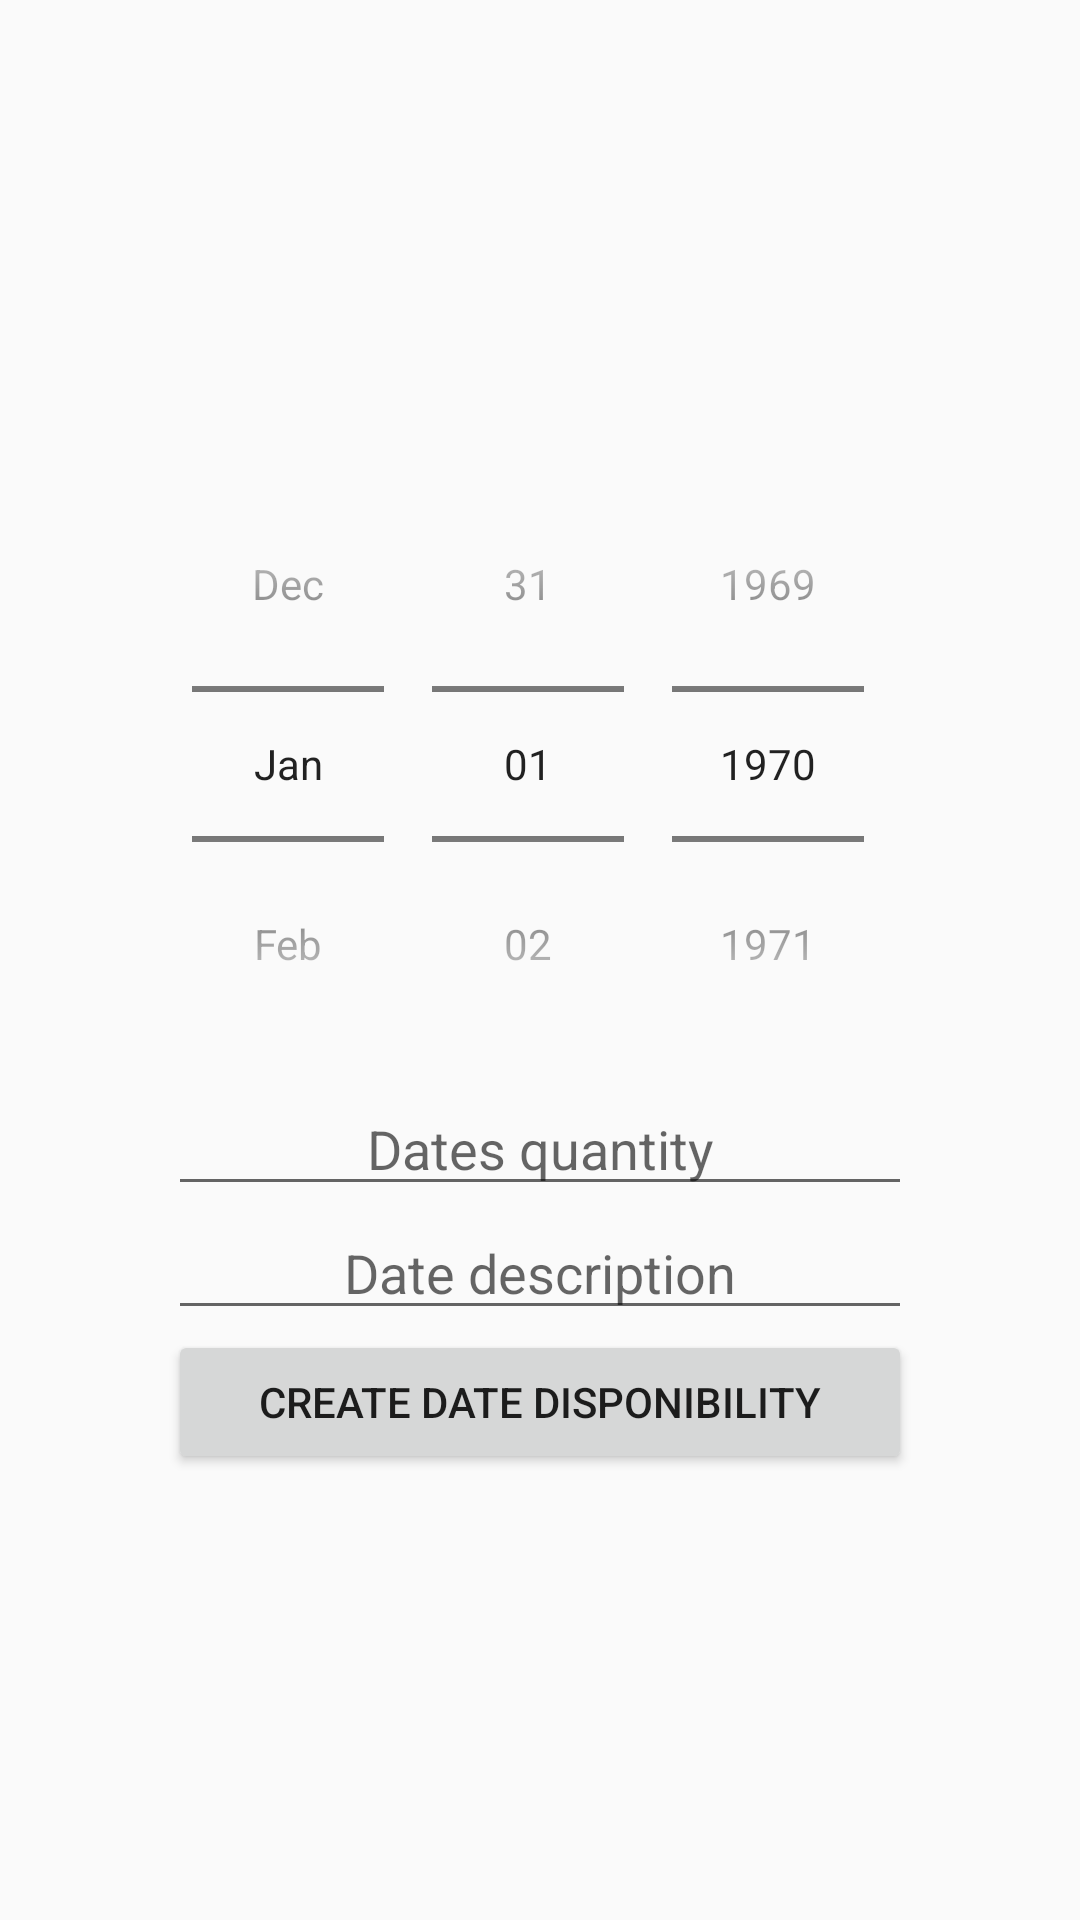

Produce the Android XML layout that renders to this screen, including the resource entries it uses.
<!-- AndroidManifest.xml: application theme AppTheme -->
<!-- res/layout/fragment_create_date.xml -->
<?xml version="1.0" encoding="utf-8"?>
<androidx.constraintlayout.widget.ConstraintLayout xmlns:android="http://schemas.android.com/apk/res/android"
    xmlns:app="http://schemas.android.com/apk/res-auto"
    xmlns:tools="http://schemas.android.com/tools"
    android:layout_width="match_parent"
    android:layout_height="match_parent"
    tools:context=".ui.createDate.CreateDateFragment">

        <LinearLayout
        android:layout_width="wrap_content"
        android:layout_height="wrap_content"
        android:orientation="vertical"
        app:layout_constraintBottom_toBottomOf="parent"
        app:layout_constraintEnd_toEndOf="parent"
        app:layout_constraintStart_toStartOf="parent"
        app:layout_constraintTop_toTopOf="parent">


            <DatePicker
                android:id="@+id/dpDateOfDate"
                android:layout_width="wrap_content"
                android:layout_height="wrap_content"
                android:datePickerMode="spinner"
                android:calendarViewShown="false"/>


            <EditText
                android:id="@+id/etDatesQuantity"
                android:layout_width="match_parent"
                android:layout_height="wrap_content"
                android:ems="10"
                android:inputType="number"
                android:hint="@string/dates_quantity"
                android:textAlignment="center"/>

            <EditText
                android:id="@+id/etDateDesciption"
                android:layout_width="match_parent"
                android:layout_height="wrap_content"
                android:ems="10"
                android:gravity="start|top"
                android:inputType="textMultiLine"
                android:hint="@string/date_description"
                tools:ignore="RtlCompat,TextFields"
                android:textAlignment="center"/>

            <Button
                android:id="@+id/btCreateDate"
                android:layout_width="match_parent"
                android:layout_height="wrap_content"
                android:text="@string/create_date_disponibility" />
        </LinearLayout>
</androidx.constraintlayout.widget.ConstraintLayout>
<!-- resources referenced by this layout -->
<resources>
  <string name="create_date_disponibility">Create date disponibility</string>
  <string name="date_description">Date description</string>
  <string name="dates_quantity">Dates quantity</string>
  <style name="AppTheme" parent="Theme.AppCompat.Light.DarkActionBar">
          
          <item name="colorPrimary">@color/colorPrimary</item>
          <item name="colorPrimaryDark">@color/colorPrimaryDark</item>
          <item name="colorAccent">@color/colorAccent</item>
      </style>
  <color name="colorPrimary">#6200EE</color>
  <color name="colorPrimaryDark">#3700B3</color>
  <color name="colorAccent">#03DAC5</color>
</resources>
